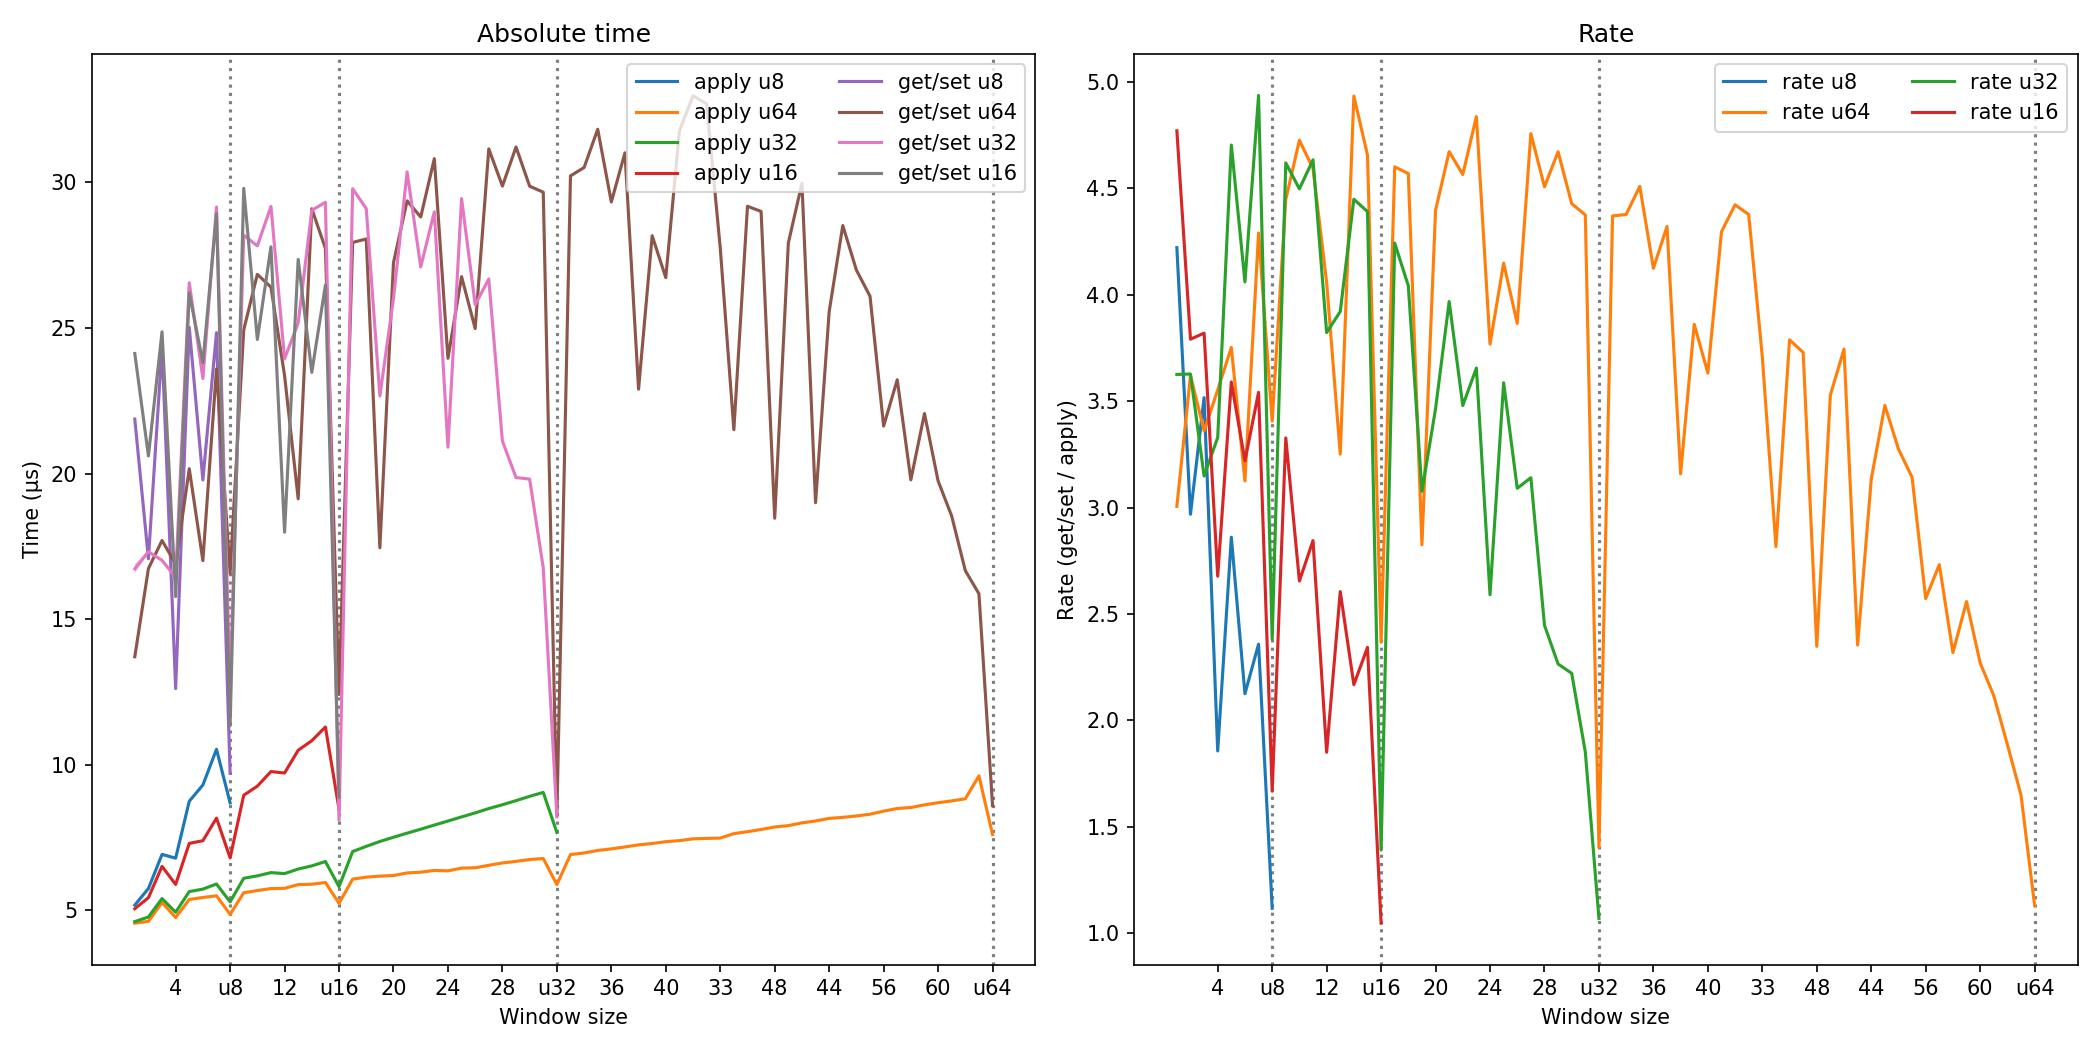

The data file committed next to this chart (first rows):
word, window, lower_apply, average_apply, upper_apply, lower_get_set, average_get_set, upper_get_set
u16, 1, 5.057, 5.058, 5.06, 24.12, 24.12, 24.13
u16, 2, 5.432, 5.436, 5.441, 20.6, 20.61, 20.61
u16, 3, 6.508, 6.512, 6.519, 24.86, 24.87, 24.89
u16, 4, 5.889, 5.892, 5.896, 15.77, 15.78, 15.79
u16, 5, 7.298, 7.302, 7.307, 26.19, 26.21, 26.24
u16, 6, 7.39, 7.394, 7.399, 23.8, 23.81, 23.82
u16, 7, 8.162, 8.17, 8.178, 28.92, 28.93, 28.95
u16, 8, 6.801, 6.804, 6.807, 11.34, 11.35, 11.35
u16, 9, 8.952, 8.956, 8.96, 29.78, 29.8, 29.82
u16, 10, 9.257, 9.268, 9.285, 24.6, 24.61, 24.62
u16, 11, 9.764, 9.768, 9.773, 27.77, 27.79, 27.81
u16, 12, 9.711, 9.719, 9.729, 17.98, 17.99, 18.0
u16, 13, 10.49, 10.5, 10.51, 27.34, 27.36, 27.38
u16, 14, 10.82, 10.83, 10.84, 23.47, 23.48, 23.49
u16, 15, 11.29, 11.3, 11.31, 26.47, 26.48, 26.49
u16, 16, 8.472, 8.478, 8.487, 8.881, 8.885, 8.891
u32, 1, 4.612, 4.615, 4.619, 16.57, 16.73, 16.88
u32, 2, 4.769, 4.774, 4.782, 17.28, 17.32, 17.36
u32, 3, 5.405, 5.407, 5.409, 17.01, 17.02, 17.03
u32, 4, 4.936, 4.938, 4.94, 16.43, 16.44, 16.44
u32, 5, 5.643, 5.647, 5.653, 26.54, 26.55, 26.57
u32, 6, 5.729, 5.731, 5.734, 23.26, 23.27, 23.28
u32, 7, 5.904, 5.907, 5.911, 29.15, 29.16, 29.17
u32, 8, 5.291, 5.293, 5.296, 12.61, 12.61, 12.62
u32, 9, 6.102, 6.103, 6.105, 28.18, 28.19, 28.2
u32, 10, 6.184, 6.187, 6.191, 27.79, 27.82, 27.86
u32, 11, 6.295, 6.298, 6.3, 29.16, 29.18, 29.2
u32, 12, 6.263, 6.264, 6.265, 23.93, 23.94, 23.95
u32, 13, 6.42, 6.421, 6.422, 25.17, 25.17, 25.18
u32, 14, 6.526, 6.529, 6.532, 29.03, 29.04, 29.05
u32, 15, 6.672, 6.679, 6.689, 29.31, 29.32, 29.33
u32, 16, 5.811, 5.816, 5.82, 8.088, 8.092, 8.097
u32, 17, 7.017, 7.021, 7.026, 29.77, 29.78, 29.79
u32, 18, 7.194, 7.2, 7.209, 29.09, 29.1, 29.12
u32, 19, 7.36, 7.367, 7.375, 22.66, 22.67, 22.68
u32, 20, 7.508, 7.513, 7.52, 26.01, 26.02, 26.03
u32, 21, 7.651, 7.653, 7.655, 30.35, 30.36, 30.38
u32, 22, 7.786, 7.789, 7.792, 27.08, 27.1, 27.12
u32, 23, 7.926, 7.931, 7.939, 28.97, 28.99, 29.02
u32, 24, 8.064, 8.07, 8.079, 20.89, 20.91, 20.92
u32, 25, 8.206, 8.211, 8.218, 29.43, 29.45, 29.47
u32, 26, 8.344, 8.348, 8.354, 25.79, 25.8, 25.82
u32, 27, 8.489, 8.498, 8.509, 26.67, 26.68, 26.71
u32, 28, 8.621, 8.629, 8.639, 21.11, 21.12, 21.13
u32, 29, 8.765, 8.77, 8.776, 19.86, 19.87, 19.87
u32, 30, 8.915, 8.918, 8.922, 19.81, 19.81, 19.82
u32, 31, 9.049, 9.052, 9.057, 16.76, 16.76, 16.77
u32, 32, 7.673, 7.675, 7.678, 8.213, 8.216, 8.22
u64, 1, 4.561, 4.562, 4.564, 13.69, 13.71, 13.74
u64, 2, 4.623, 4.624, 4.625, 16.67, 16.74, 16.82
u64, 3, 5.267, 5.269, 5.272, 17.69, 17.7, 17.72
u64, 4, 4.754, 4.756, 4.76, 16.86, 16.9, 16.94
u64, 5, 5.373, 5.376, 5.38, 20.14, 20.17, 20.2
u64, 6, 5.44, 5.444, 5.45, 17, 17.01, 17.02
u64, 7, 5.498, 5.5, 5.503, 23.59, 23.59, 23.61
u64, 8, 4.863, 4.865, 4.868, 16.56, 16.57, 16.58
u64, 9, 5.605, 5.607, 5.61, 24.92, 24.93, 24.95
u64, 10, 5.68, 5.681, 5.684, 26.84, 26.84, 26.86
u64, 11, 5.748, 5.75, 5.753, 26.4, 26.41, 26.41
u64, 12, 5.757, 5.758, 5.76, 23.36, 23.37, 23.38
... 60 more rows
